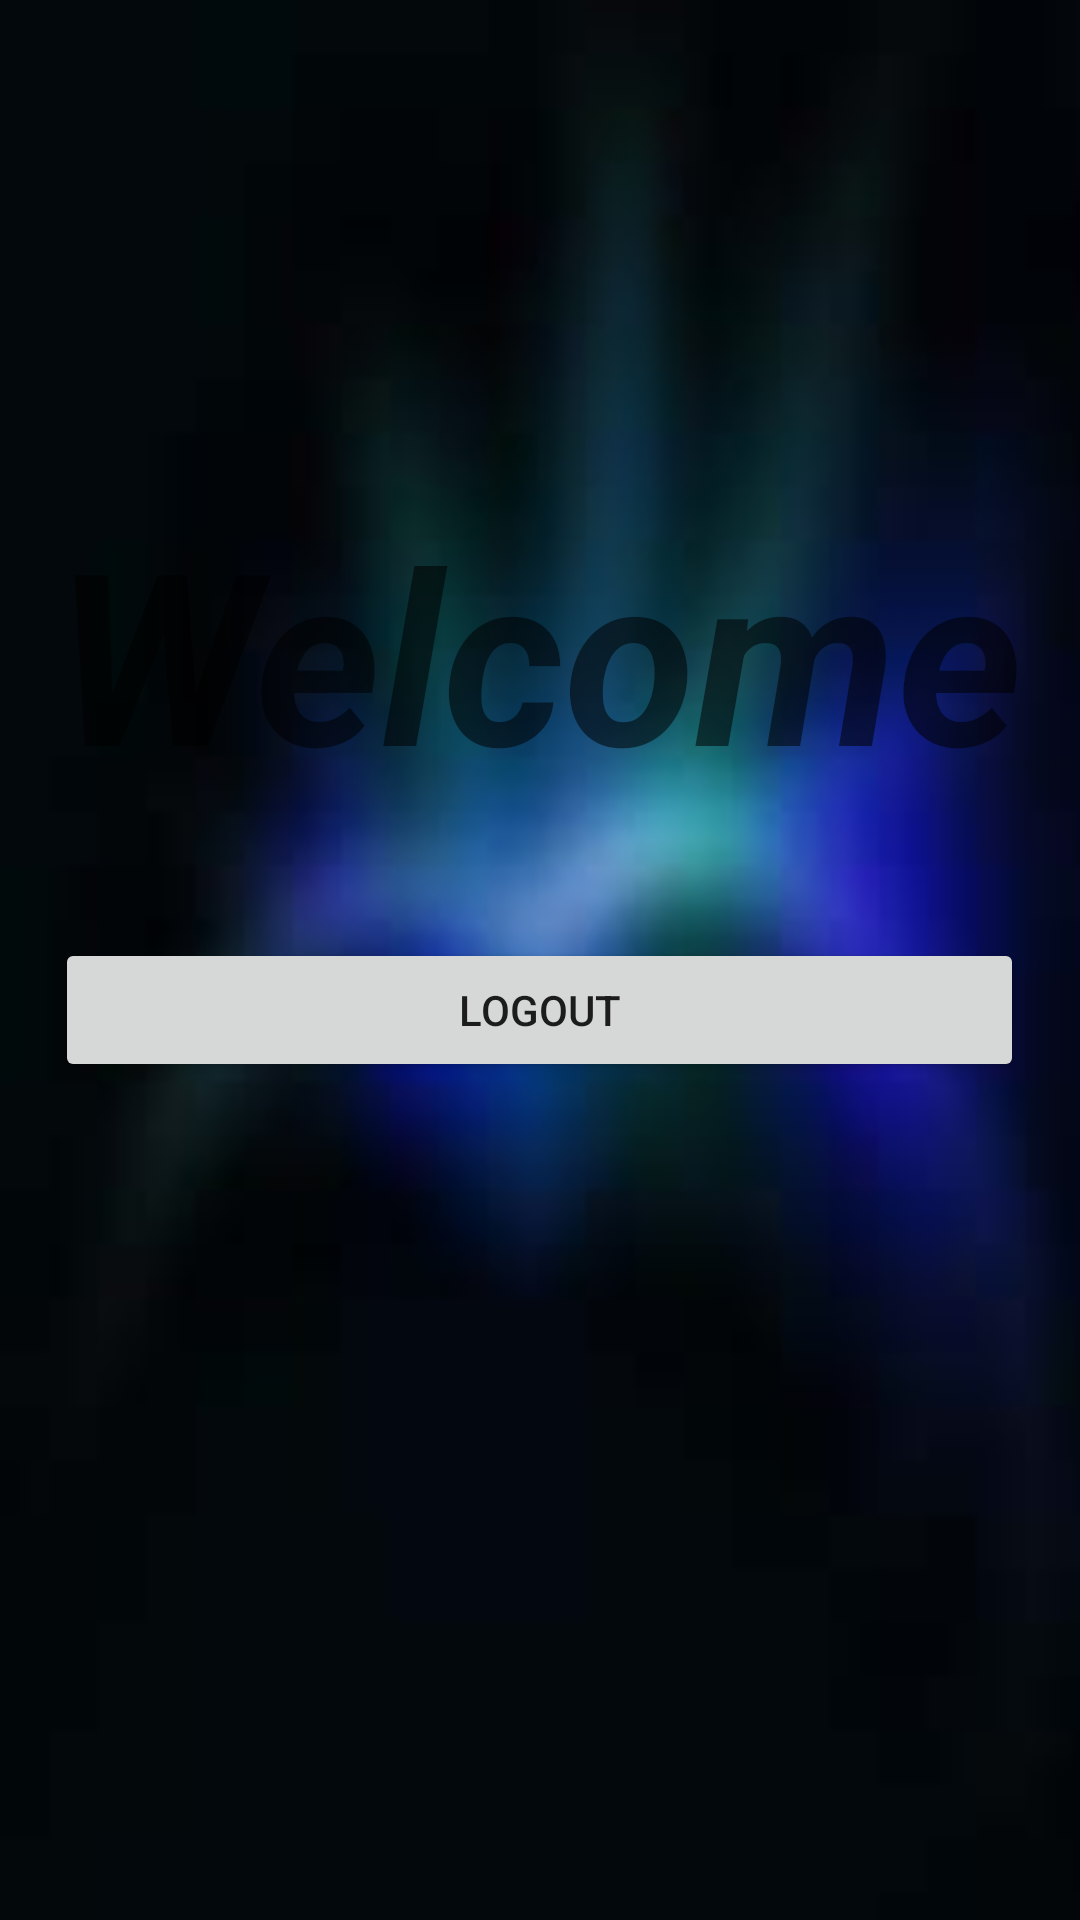

Reconstruct the res/layout file that produces this screen, plus the resources it refers to.
<!-- AndroidManifest.xml: application theme AppTheme.NoActionBar -->
<!-- res/layout/login.xml -->
<?xml version="1.0" encoding="utf-8"?>
<ScrollView xmlns:android="http://schemas.android.com/apk/res/android"
    android:orientation="vertical" android:layout_width="match_parent"
    android:background="@drawable/download"
    android:layout_height="match_parent">
    <RelativeLayout
        android:layout_width="match_parent"
        android:layout_height="match_parent"
        android:orientation="vertical">

    <TextView
        android:id="@+id/welcome"
        android:layout_width="wrap_content"
        android:layout_height="wrap_content"
        android:text="Welcome"
        android:textColor="@color/White"
        android:textStyle="italic|bold"
        android:textSize="80dp"
        android:layout_alignParentTop="true"
        android:layout_centerHorizontal="true"
        android:layout_marginTop="164dp" />

    <Button
        android:id="@+id/logout"
        android:layout_width="wrap_content"
        android:layout_height="wrap_content"
        android:layout_marginTop="42dp"
        android:text="Logout"
        android:layout_below="@+id/welcome"
        android:layout_alignLeft="@+id/welcome"
        android:layout_alignStart="@+id/welcome"
        android:layout_alignRight="@+id/welcome"
        android:layout_alignEnd="@+id/welcome" />
    </RelativeLayout>
</ScrollView>
<!-- resources referenced by this layout -->
<resources>
  <!-- drawable download: jpg bitmap (drawable, 11105 bytes) -->
  <style name="AppTheme.NoActionBar">
          <item name="windowActionBar">false</item>
          <item name="windowNoTitle">true</item>
  
      </style>
</resources>
